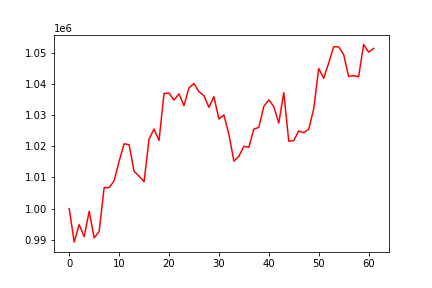

Source data for this figure (header and first rows):
, 0
0, 1000000
1, 989217
2, 994857
3, 990963
4, 999129
5, 990558
6, 992598
7, 1006762
8, 1006730
9, 1008920
10, 1015242
11, 1020832
12, 1020558
13, 1011970
14, 1010425
15, 1008616
16, 1022382
17, 1025566
18, 1021893
19, 1037016
20, 1037132
21, 1034887
22, 1036906
23, 1033092
24, 1038801
25, 1040221
26, 1037571
27, 1036307
28, 1032554
29, 1035980
30, 1028793
31, 1030103
32, 1023842
33, 1015252
34, 1016805
35, 1020014
36, 1019735
37, 1025561
38, 1026120
39, 1032881
40, 1034923
41, 1032816
42, 1027498
43, 1037280
44, 1021700
45, 1021837
46, 1024987
47, 1024378
48, 1025521
49, 1032054
50, 1045045
51, 1041888
52, 1046803
53, 1052032
54, 1052000
55, 1049520
56, 1042507
57, 1042718
58, 1042384
59, 1052775
... 2 more rows
